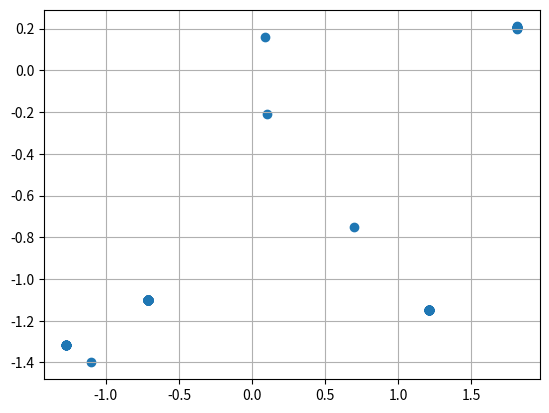

Write Python code to recreate this figure.
import scipy.optimize as sop
import numpy as np
import matplotlib.pyplot as plt

def f(x):
    return [x[0] + np.exp(-x[0]) + x[1]**3, x[0]**2 + 2*x[0]*x[1] - x[1]**2 + np.tan(x[0])]
wyniki = []
wynikx = []
wyniky = []
x=np.arange(-2., 2.1, 0.3)
for i in x:
    for j in x:
        sol = sop.root(f, [i, j])
        if(sol.x[0]**2 + sol.x[1]**2 < 4):
            wyniki.append([sol.x[0], sol.x[1]])
            wynikx.append(sol.x[0])
            wyniky.append(sol.x[1])

print(wyniki)
plt.scatter(wynikx,wyniky)
plt.grid(True)
plt.show()
for x in wyniki:
	if (f(x)[0]>0 or f(x)[1]>0):
		
		print (x,f(x))
